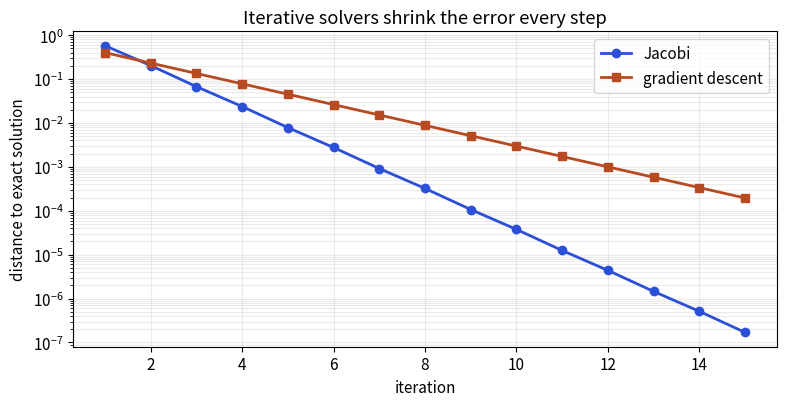

Python code for this plot:
import numpy as np, matplotlib
matplotlib.use("Agg")
import matplotlib.pyplot as plt
B, O, T = "#2b4fd6", "#b84a22", "#357a70"
plt.rcParams.update({"font.size": 11})
A = np.array([[4, 1, 0], [1, 5, 1], [0, 1, 3.]]); b = np.array([5, 7, 4.]); xt = np.ones(3)
x = np.zeros(3); ej = []
D = np.diag(A); Rm = A - np.diag(D)
for k in range(15):
    x = (b - Rm @ x) / D; ej.append(np.linalg.norm(x - xt))
x = np.zeros(3); eg = []; lr = 1 / np.linalg.eigvalsh(A).max()
for k in range(15):
    x = x - lr * (A @ x - b); eg.append(np.linalg.norm(x - xt))
fig, a = plt.subplots(figsize=(8, 4.2))
a.semilogy(range(1, 16), ej, "o-", color=B, lw=2, label="Jacobi")
a.semilogy(range(1, 16), eg, "s-", color=O, lw=2, label="gradient descent")
a.set_xlabel("iteration"); a.set_ylabel("distance to exact solution"); a.set_title("Iterative solvers shrink the error every step")
a.legend(); a.grid(alpha=.25, which="both")
fig.tight_layout(); fig.savefig("ch07_jacobi.png", dpi=110)
